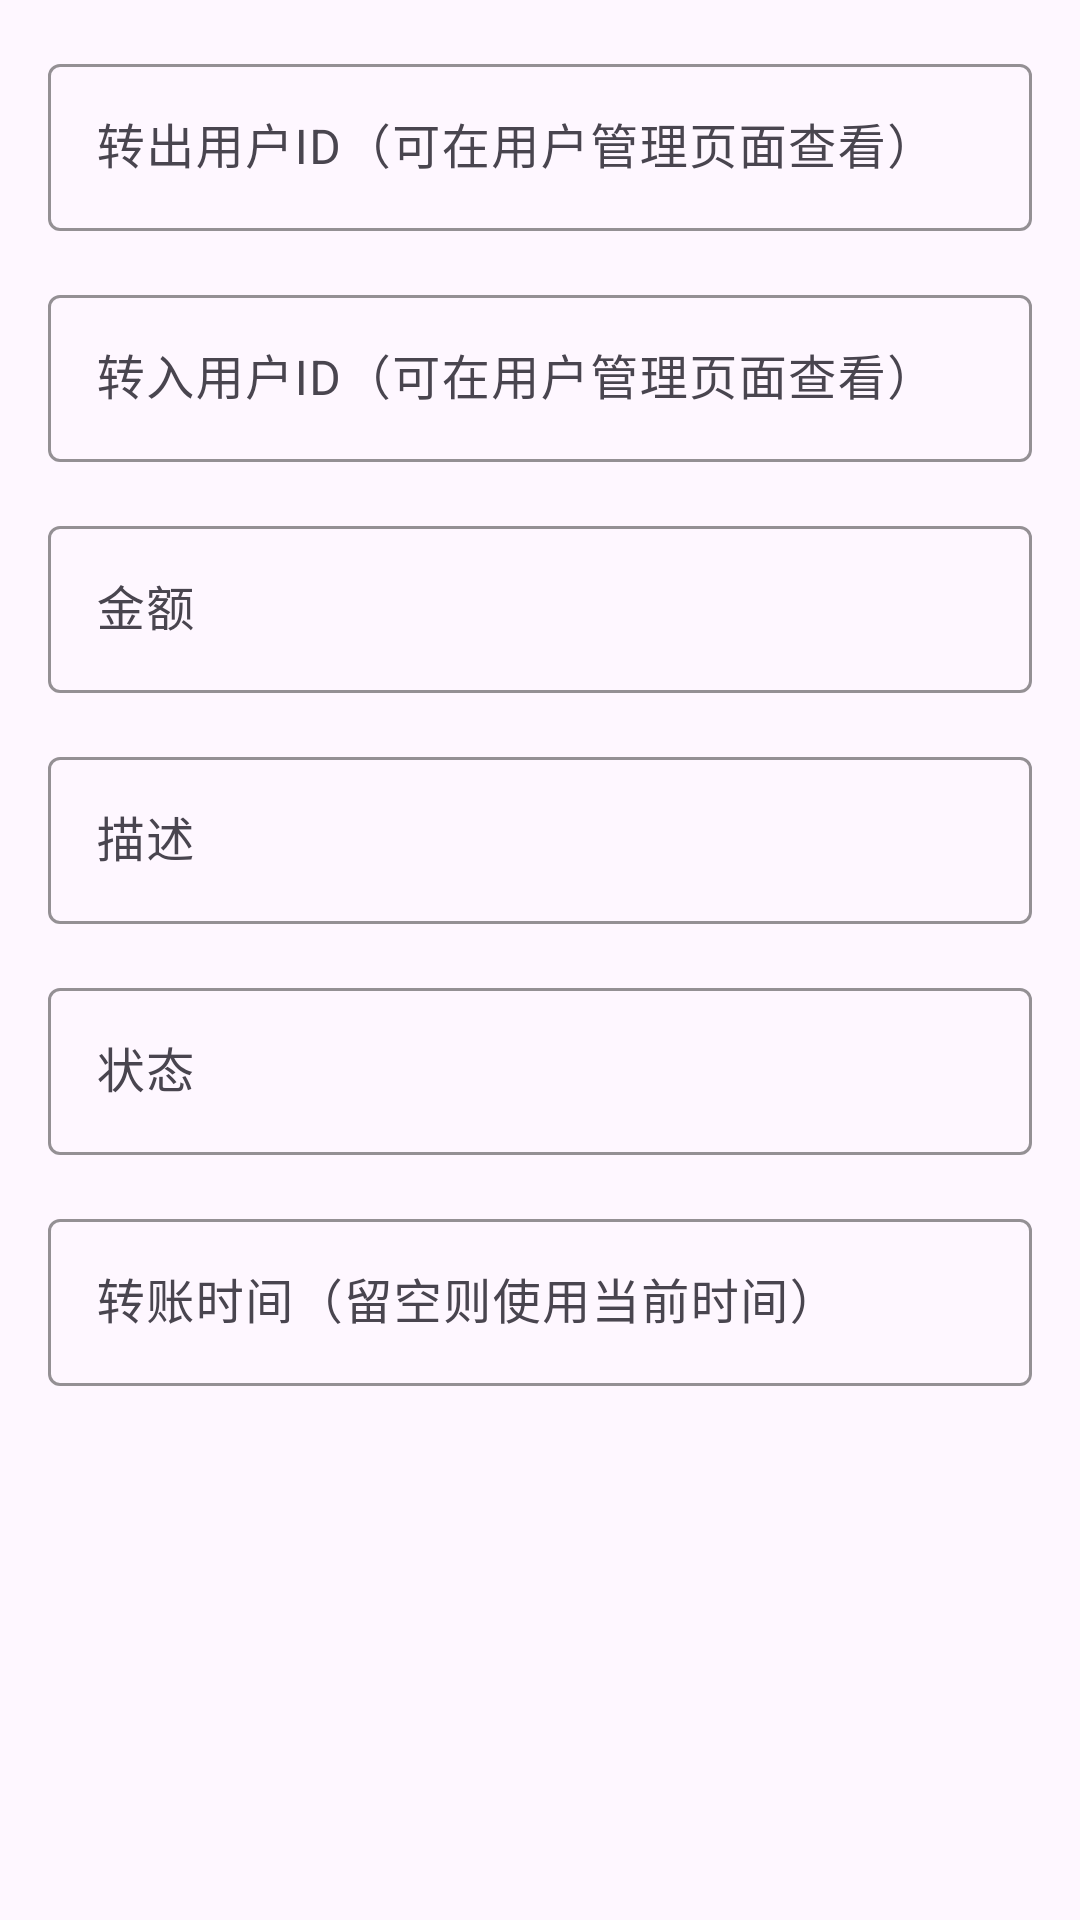

Here is an Android app screen rendered from its layout file. Give the layout XML and the strings, colors and styles it references.
<!-- AndroidManifest.xml: application theme Theme.EBank -->
<!-- res/layout/dialog_admin_transfer_edit.xml -->
<?xml version="1.0" encoding="utf-8"?>
<LinearLayout xmlns:android="http://schemas.android.com/apk/res/android"
    android:layout_width="match_parent"
    android:layout_height="wrap_content"
    android:orientation="vertical"
    android:padding="16dp">

    <com.google.android.material.textfield.TextInputLayout
        android:id="@+id/til_from_user_id"
        android:layout_width="match_parent"
        android:layout_height="wrap_content"
        android:hint="转出用户ID（可在用户管理页面查看）"
        style="@style/Theme.EBank.Admin.TextInputLayout">

        <com.google.android.material.textfield.TextInputEditText
            android:id="@+id/et_from_user_id"
            android:layout_width="match_parent"
            android:layout_height="wrap_content"
            android:inputType="text"
            android:textCursorDrawable="@color/purple_500" />

    </com.google.android.material.textfield.TextInputLayout>

    <com.google.android.material.textfield.TextInputLayout
        android:id="@+id/til_to_user_id"
        android:layout_width="match_parent"
        android:layout_height="wrap_content"
        android:hint="转入用户ID（可在用户管理页面查看）"
        android:layout_marginTop="16dp"
        style="@style/Theme.EBank.Admin.TextInputLayout">

        <com.google.android.material.textfield.TextInputEditText
            android:id="@+id/et_to_user_id"
            android:layout_width="match_parent"
            android:layout_height="wrap_content"
            android:inputType="text"
            android:textCursorDrawable="@color/purple_500" />

    </com.google.android.material.textfield.TextInputLayout>

    <com.google.android.material.textfield.TextInputLayout
        android:id="@+id/til_amount"
        android:layout_width="match_parent"
        android:layout_height="wrap_content"
        android:hint="金额"
        android:layout_marginTop="16dp"
        style="@style/Theme.EBank.Admin.TextInputLayout">

        <com.google.android.material.textfield.TextInputEditText
            android:id="@+id/et_amount"
            android:layout_width="match_parent"
            android:layout_height="wrap_content"
            android:inputType="numberDecimal"
            android:textCursorDrawable="@color/purple_500" />

    </com.google.android.material.textfield.TextInputLayout>

    <com.google.android.material.textfield.TextInputLayout
        android:id="@+id/til_description"
        android:layout_width="match_parent"
        android:layout_height="wrap_content"
        android:hint="描述"
        android:layout_marginTop="16dp"
        style="@style/Theme.EBank.Admin.TextInputLayout">

        <com.google.android.material.textfield.TextInputEditText
            android:id="@+id/et_description"
            android:layout_width="match_parent"
            android:layout_height="wrap_content"
            android:inputType="textMultiLine"
            android:maxLines="3"
            android:textCursorDrawable="@color/purple_500" />

    </com.google.android.material.textfield.TextInputLayout>

    <com.google.android.material.textfield.TextInputLayout
        android:id="@+id/til_status"
        android:layout_width="match_parent"
        android:layout_height="wrap_content"
        android:hint="状态"
        android:layout_marginTop="16dp"
        style="@style/Theme.EBank.Admin.TextInputLayout">

        <com.google.android.material.textfield.TextInputEditText
            android:id="@+id/et_status"
            android:layout_width="match_parent"
            android:layout_height="wrap_content"
            android:inputType="text"
            android:textCursorDrawable="@color/purple_500" />

    </com.google.android.material.textfield.TextInputLayout>

    <com.google.android.material.textfield.TextInputLayout
        android:id="@+id/til_transfer_time"
        android:layout_width="match_parent"
        android:layout_height="wrap_content"
        android:hint="转账时间（留空则使用当前时间）"
        android:layout_marginTop="16dp"
        style="@style/Theme.EBank.Admin.TextInputLayout">

        <com.google.android.material.textfield.TextInputEditText
            android:id="@+id/et_transfer_time"
            android:layout_width="match_parent"
            android:layout_height="wrap_content"
            android:inputType="text"
            android:textCursorDrawable="@color/purple_500" />

    </com.google.android.material.textfield.TextInputLayout>

</LinearLayout>
<!-- resources referenced by this layout -->
<resources>
  <color name="purple_500">#FF6200EE</color>
  <style name="Theme.EBank.Admin.TextInputLayout" parent="Widget.Material3.TextInputLayout.OutlinedBox">
          <item name="boxStrokeColor">@color/purple_500</item>
          <item name="hintTextColor">@color/purple_500</item>
          <item name="endIconTint">@color/purple_500</item>
          <item name="startIconTint">@color/purple_500</item>
      </style>
  <style name="Theme.EBank" parent="Theme.Material3.DayNight.NoActionBar">
          
          <item name="colorPrimary">@color/purple_500</item>
          <item name="colorPrimaryVariant">@color/purple_700</item>
          <item name="colorOnPrimary">@color/white</item>
          
          <item name="colorSecondary">@color/teal_200</item>
          <item name="colorSecondaryVariant">@color/teal_700</item>
          <item name="colorOnSecondary">@color/black</item>
          
          <item name="android:statusBarColor">?attr/colorPrimaryVariant</item>
          
      </style>
  <color name="purple_700">#FF3700B3</color>
  <color name="white">#FFFFFFFF</color>
  <color name="teal_200">#FF03DAC5</color>
  <color name="teal_700">#FF018786</color>
  <color name="black">#FF000000</color>
</resources>
